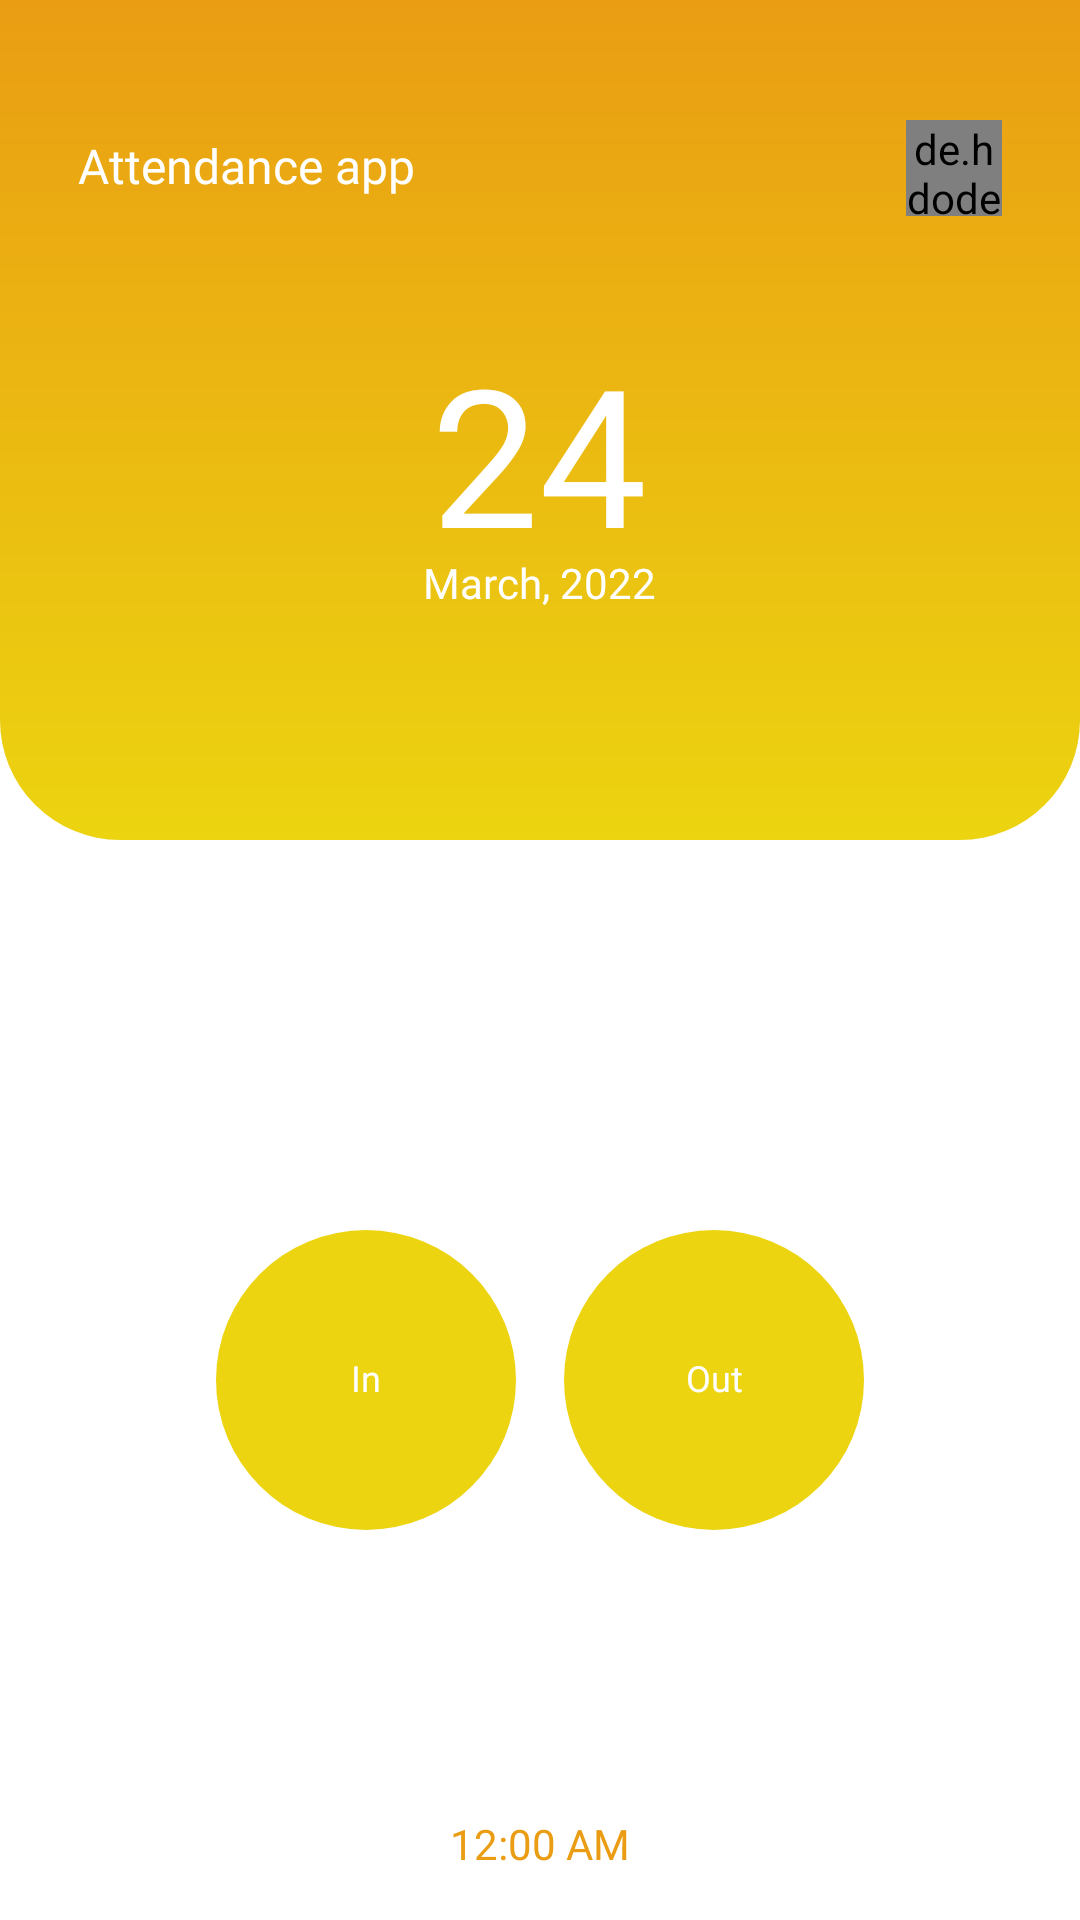

Android layout source for this screen:
<!-- AndroidManifest.xml: application theme Theme.AttendanceApp -->
<!-- res/layout/activity_home_app.xml -->
<?xml version="1.0" encoding="utf-8"?>
<RelativeLayout xmlns:android="http://schemas.android.com/apk/res/android"
    xmlns:tools="http://schemas.android.com/tools"
    android:layout_width="match_parent"
    android:layout_height="match_parent"
    xmlns:app="http://schemas.android.com/apk/res-auto"
    tools:context=".View.Employee.HomeApp">

    <LinearLayout
        android:layout_width="match_parent"
        android:layout_height="match_parent"
        android:orientation="vertical">

        <RelativeLayout
            android:layout_width="match_parent"
            android:layout_height="280dp"
            android:scaleType="fitXY"
            android:background="@drawable/background_home"
            app:layout_collapseMode="parallax"
            app:layout_collapseParallaxMultiplier="1">

            <androidx.appcompat.widget.Toolbar
                android:id="@+id/toolbar"
                android:layout_width="match_parent"
                android:background="@color/transparent"
                android:layout_height="wrap_content">

                <LinearLayout
                    android:layout_width="match_parent"
                    android:layout_height="wrap_content"
                    android:orientation="horizontal"
                    android:layout_marginTop="40dp"
                    android:layout_marginEnd="26dp"
                    android:layout_marginStart="26dp"
                    android:layout_marginBottom="16dp">

                    <TextView
                        android:layout_width="wrap_content"
                        android:layout_height="wrap_content"
                        android:text="Attendance app"
                        android:textColor="@color/white"
                        android:gravity="center_vertical"
                        android:textSize="16sp"
                        android:fontFamily="@font/poppins_medium"
                        android:includeFontPadding="false"
                        android:layout_gravity="center_vertical|start"
                        android:layout_weight="1"/>

                    <de.hdodenhof.circleimageview.CircleImageView
                        android:id="@+id/account_img"
                        android:layout_width="32dp"
                        android:layout_height="32dp"
                        app:civ_border_width="1dp"
                        app:civ_border_color="@color/white"
                        android:src="@drawable/women_user_default_img"
                        android:layout_gravity="end"
                        android:layout_weight="0"/>

                </LinearLayout>

            </androidx.appcompat.widget.Toolbar>

            <LinearLayout
                android:layout_width="wrap_content"
                android:layout_height="wrap_content"
                android:orientation="vertical"
                android:layout_centerInParent="true">

                <TextView
                    android:id="@+id/date_text"
                    android:layout_width="wrap_content"
                    android:layout_height="70dp"
                    android:layout_gravity="center_horizontal"
                    android:fontFamily="@font/poppins_medium"
                    android:includeFontPadding="false"
                    android:text="24"
                    android:textColor="@color/white"
                    android:textSize="64sp"
                    android:layout_marginTop="40dp"/>

                <TextView
                    android:id="@+id/month_and_year"
                    android:layout_width="wrap_content"
                    android:layout_height="wrap_content"
                    android:text="March, 2022"
                    android:textSize="14sp"
                    android:includeFontPadding="false"
                    android:fontFamily="@font/poppins_medium"
                    android:textColor="@color/white"/>

            </LinearLayout>

        </RelativeLayout>

        <RelativeLayout
            android:layout_width="match_parent"
            android:layout_height="match_parent">

            <TextView
                android:id="@+id/text_direction"
                android:layout_width="match_parent"
                android:layout_height="wrap_content"
                android:fontFamily="@font/poppins_medium"
                android:padding="16dp"
                android:textAlignment="center"
                android:textSize="14sp" />

            <LinearLayout
                android:layout_width="match_parent"
                android:layout_height="wrap_content"
                android:orientation="horizontal"
                android:layout_centerInParent="true"
                android:gravity="center">

                <LinearLayout
                    android:id="@+id/attendance_btn_in"
                    android:layout_width="100dp"
                    android:layout_height="100dp"
                    android:visibility="visible"
                    android:layout_margin="8dp"
                    android:background="@drawable/button_circle"
                    android:gravity="center">

                    <ImageView
                        android:id="@+id/attendance_success_in"
                        android:layout_width="wrap_content"
                        android:layout_height="wrap_content"
                        android:layout_gravity="center"
                        android:src="@drawable/ic_check"
                        android:visibility="gone" />

                    <TextView
                        android:id="@+id/attendance_text_in"
                        android:layout_width="match_parent"
                        android:layout_height="wrap_content"
                        android:fontFamily="@font/poppins_bold"
                        android:includeFontPadding="false"
                        android:text="In"
                        android:textAlignment="center"
                        android:textColor="@color/white"
                        android:textSize="12sp"
                        android:visibility="visible" />

                </LinearLayout>

                <LinearLayout
                    android:id="@+id/attendance_btn_out"
                    android:layout_width="100dp"
                    android:layout_height="100dp"
                    android:visibility="visible"
                    android:background="@drawable/button_circle"
                    android:gravity="center"
                    android:layout_margin="8dp">

                    <ImageView
                        android:id="@+id/attendance_success_out"
                        android:layout_width="wrap_content"
                        android:layout_height="wrap_content"
                        android:layout_gravity="center"
                        android:src="@drawable/ic_check"
                        android:visibility="gone" />

                    <TextView
                        android:id="@+id/attendance_text_out"
                        android:layout_width="match_parent"
                        android:layout_height="wrap_content"
                        android:fontFamily="@font/poppins_bold"
                        android:includeFontPadding="false"
                        android:text="Out"
                        android:textAlignment="center"
                        android:textColor="@color/white"
                        android:textSize="12sp"
                        android:visibility="visible" />

                </LinearLayout>

            </LinearLayout>



        </RelativeLayout>

    </LinearLayout>

    <TextClock
        android:id="@+id/time_text"
        android:layout_width="match_parent"
        android:layout_height="wrap_content"
        android:padding="16dp"
        android:text="21:36 AM"
        android:fontFamily="@font/poppins_medium"
        android:format24Hour="hh:mm a"
        android:textSize="14sp"
        android:textColor="@color/orange"
        android:layout_alignParentBottom="true"
        android:textAlignment="center"/>

</RelativeLayout>
<!-- resources referenced by this layout -->
<resources>
  <color name="orange">#EA9D13</color>
  <color name="transparent">#00FFFFFF</color>
  <color name="white">#FFFFFFFF</color>
  <!-- drawable background_home (drawable) -->
  <?xml version="1.0" encoding="utf-8"?>
  <shape xmlns:android="http://schemas.android.com/apk/res/android">
  
      <gradient
          android:startColor="@color/yellow"
          android:endColor="@color/orange"
          android:angle="90"/>
      <corners
          android:bottomLeftRadius="40dp"
          android:bottomRightRadius="40dp"/>
  
  </shape>
  <!-- drawable button_circle (drawable) -->
  <?xml version="1.0" encoding="utf-8"?>
  <shape xmlns:android="http://schemas.android.com/apk/res/android">
      <solid android:color="@color/yellow"/>
  
      <corners android:radius="360dp"/>
  </shape>
  <!-- drawable women_user_default_img: png bitmap (drawable, 3104 bytes) -->
  <style name="Theme.AttendanceApp" parent="Theme.MaterialComponents.DayNight.NoActionBar">
          
          <item name="colorPrimary">@color/yellow</item>
          <item name="colorPrimaryVariant">@color/yellow</item>
          <item name="colorOnPrimary">@color/white</item>
          
          <item name="colorSecondary">@color/yellow</item>
          <item name="colorSecondaryVariant">@color/yellow</item>
          <item name="colorOnSecondary">@color/black</item>
          
  
          
      </style>
  <color name="yellow">#ECD410</color>
  <color name="black">#FF000000</color>
</resources>
